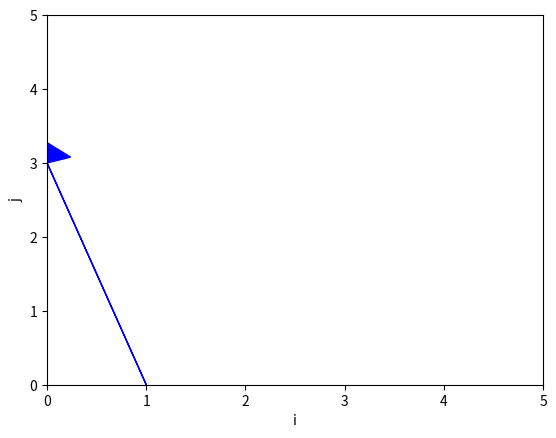

The matplotlib source for this figure:
import matplotlib.pyplot as plt

def plot_arrow(s, e, filename):
    # 創建一個新的圖形
    plt.figure()

    # 繪製箭頭圖
    plt.arrow(s[0], s[1], e[0] - s[0], e[1] - s[1], head_width=0.5, head_length=0.4, fc='blue', ec='blue')

    # 設置圖形的範圍和標籤
    plt.xlim(0, 5)
    plt.ylim(0, 5)
    plt.xlabel('i')
    plt.ylabel('j')

    # 將圖片存為文件
    plt.savefig(filename)

    # 關閉圖形
    plt.close()

# 定義起始點 i 和終點 j
i = 1
j = 3
s = (i, 0)
e = (0, j)

# 呼叫函式來繪製箭頭圖並存為圖片檔案
plot_arrow(s, e, 'arrow_plot.png')
